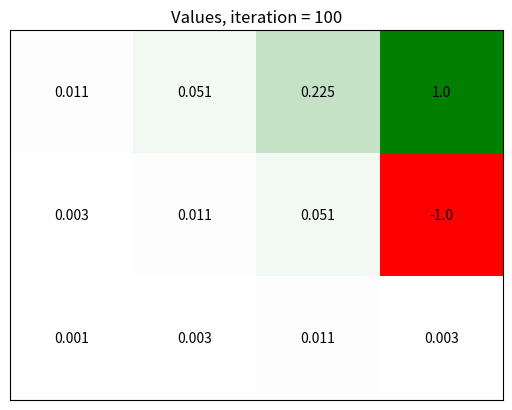

Here is the Python script that generated this plot:
import numpy as np
import matplotlib.pyplot as plt
from  matplotlib.colors import LinearSegmentedColormap

class value_iteration:
    def __init__(self, ROWS=3, COLS=4, 
                 rewards={(4, 3): 1, (4, 2): -1},
                 actions=[(0, 1), (0, -1), (1, 0), (-1, 0)], 
                 gamma=0.9, H=100,
                 exceptions=[(2, 2)]):
        self.ROWS = ROWS
        self.COLS = COLS
        self.rewards = rewards
        self.actions = actions
        self.transition_prob = 1/len(actions)
        self.gamma = gamma
        self.H = H
        self.exceptions = [(ex[0]-1, ex[1]-1) for ex in exceptions]
        self.values = []

    def iterate(self):
        # initialize the value function
        v = np.zeros((self.COLS,self.ROWS))
        self.values.append(v)

        # iteratate k = 1, ..., H
        for iter in range(1, self.H+1):
            _v = np.zeros((self.COLS,self.ROWS))
            for i in range(self.COLS):
                for j in range(self.ROWS):
                    value = 0
                    if (i+1,j+1) not in self.rewards.keys():
                        max_value = -10000
                        for action in self.actions:
                            next_state = (i + action[0], j + action[1])
                            if next_state[0] < 0 or next_state[0] >= self.COLS or next_state[1] < 0 or next_state[1] >= self.ROWS or next_state in self.exceptions:
                                  next_state = (i, j)
                            
                            # next two line is incomplete
                            value = self.transition_prob * self.gamma * v[next_state[0], next_state[1]]
                            max_value = max(value, max_value) 
                        _v[i,j] = max_value
                    else: _v[i,j] = self.rewards[(i+1,j+1)]
            v = _v
            self.values.append(v)

    def plot_matrix(self, iter=-1, show=True):
        matrix_rotated = np.rot90(self.values[iter], 1)
        for i in range(self.ROWS):
            for j in range(self.COLS):
                plt.text(j, i, round(matrix_rotated[i, j], 3), ha='center', va='center')
        cmap=LinearSegmentedColormap.from_list('rg',["r", 'w', "g"], N=256) 
        plt.imshow(matrix_rotated, cmap=cmap, interpolation='nearest', vmin=-1, vmax=1)
        if iter < 0: plt.title('Values, iteration = '+ str(self.H))
        else: plt.title('Values, iteration = '+ str(iter))
        plt.xticks([])
        plt.yticks([])
        if show: plt.show()

vi = value_iteration()
vi.iterate()
vi.plot_matrix()